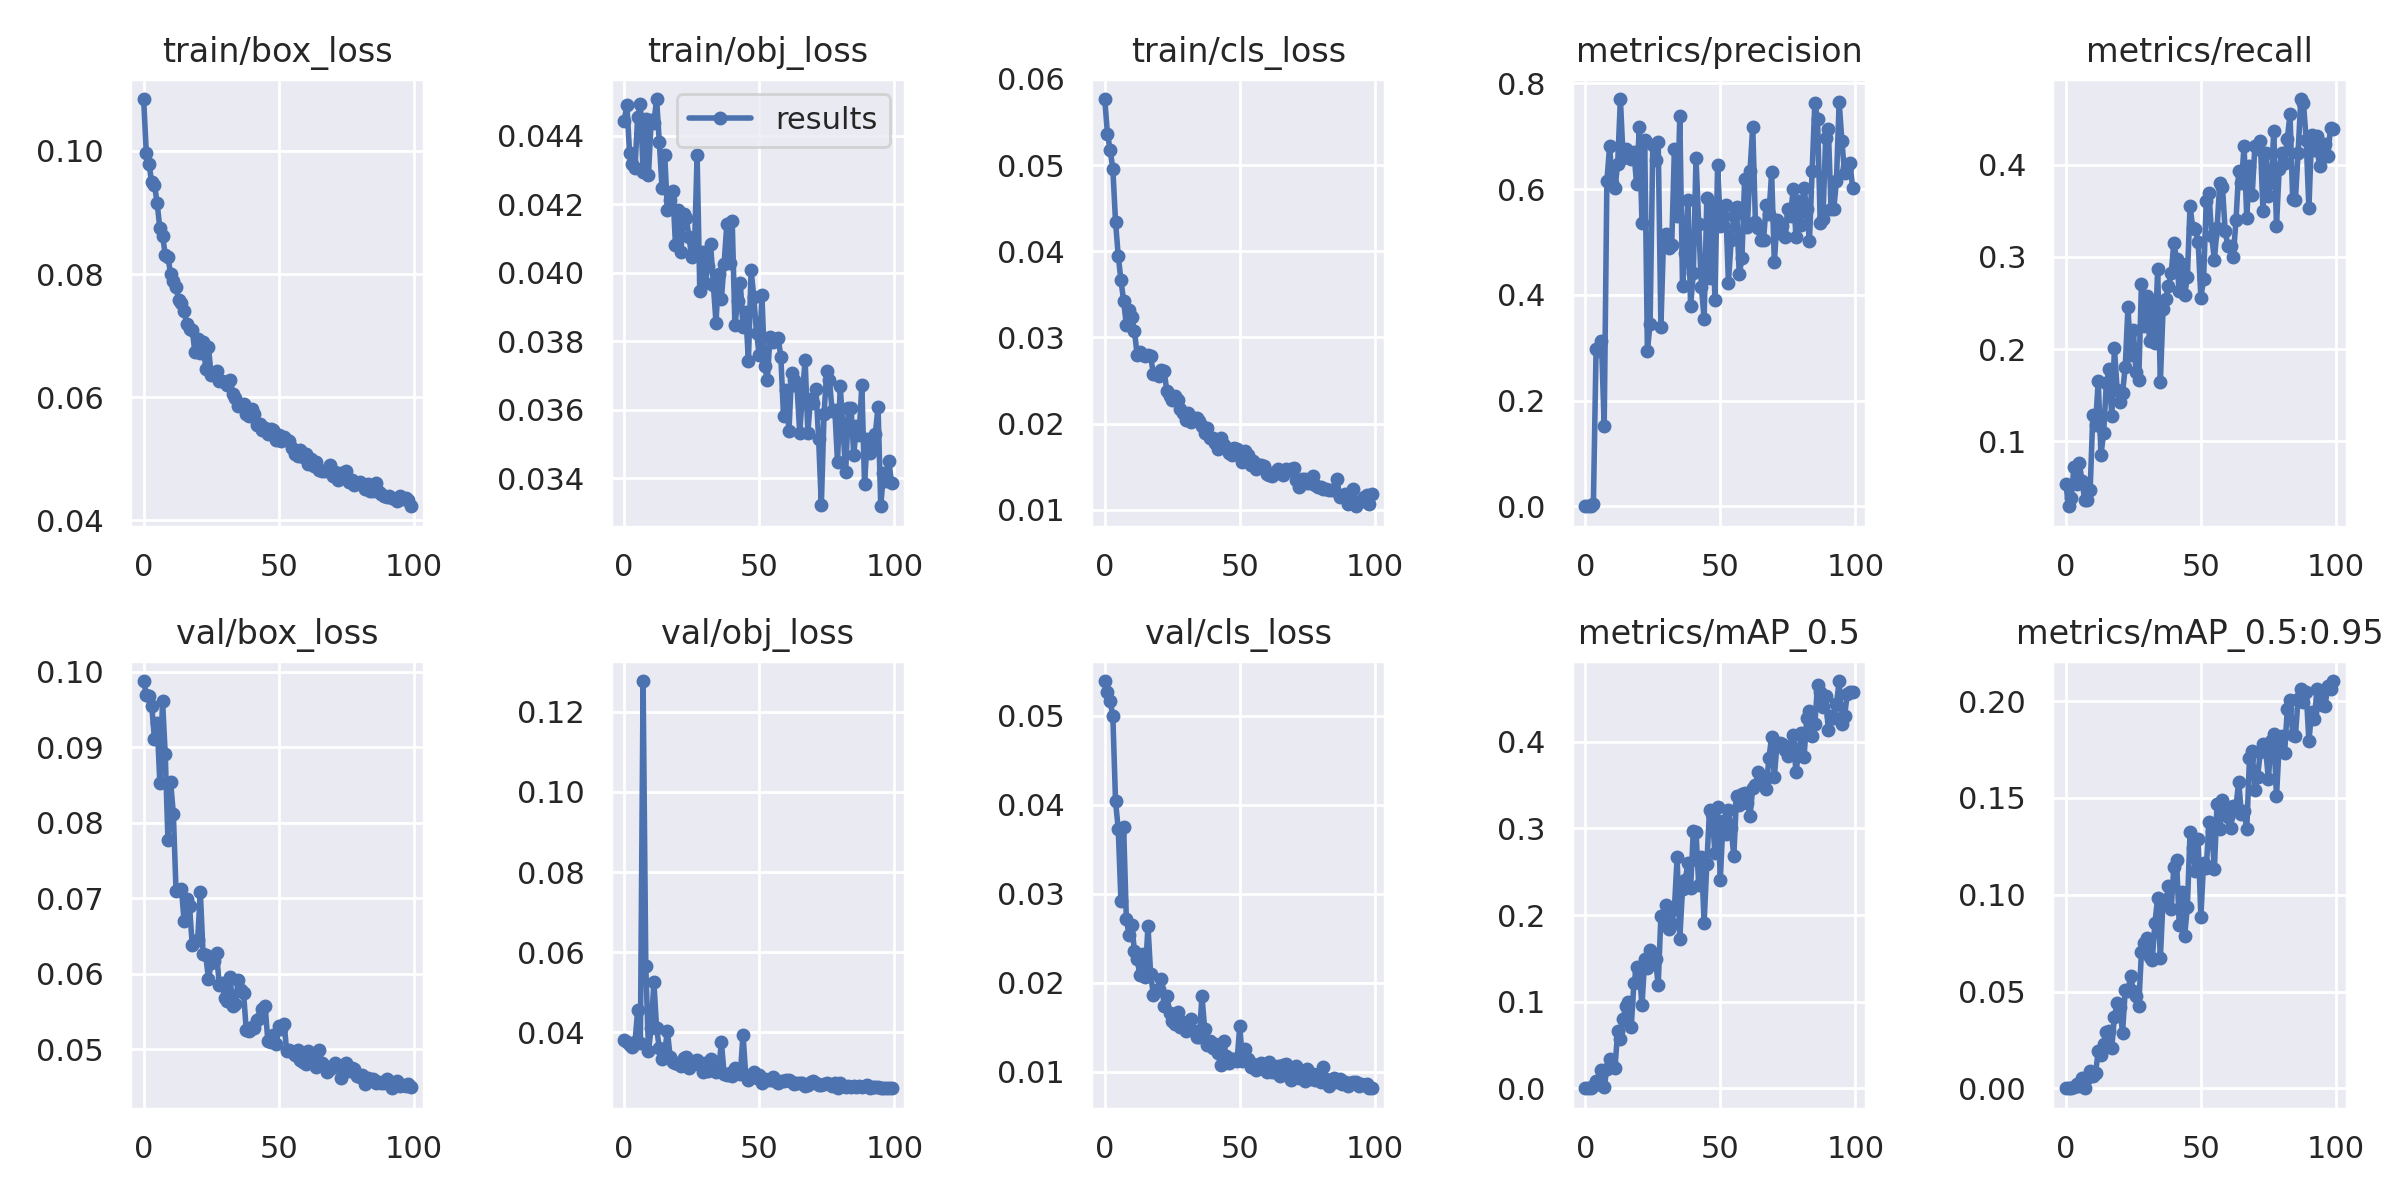

The file beside this chart, header and first rows:
epoch, train/box_loss, train/obj_loss, train/cls_loss, metrics/precision, metrics/recall, metrics/mAP_0.5, metrics/mAP_0.5:0.95, val/box_loss, val/obj_loss, val/cls_loss, x/lr0, x/lr1, x/lr2
0, 0.1084, 0.04443, 0.05767, 0.0002877, 0.05381, 0.0002483, 7.798e-05, 0.0988, 0.03809, 0.05391, 0.073, 0.003, 0.003
1, 0.0996, 0.0449, 0.05367, 0.0001579, 0.02952, 0.0001234, 4.1487e-05, 0.09697, 0.03755, 0.05268, 0.04504, 0.00604, 0.00604
2, 0.09791, 0.0435, 0.05178, 0.0002063, 0.03857, 0.000171, 5.116e-05, 0.09679, 0.03687, 0.0517, 0.01702, 0.009018, 0.009018
3, 0.0949, 0.04317, 0.04958, 0.003697, 0.07172, 0.002549, 0.0004582, 0.09554, 0.03636, 0.05001, 0.009703, 0.009703, 0.009703
4, 0.09453, 0.04306, 0.04343, 0.2974, 0.05367, 0.008527, 0.002144, 0.09115, 0.03747, 0.0404, 0.009703, 0.009703, 0.009703
5, 0.09158, 0.04456, 0.03947, 0.2937, 0.0761, 0.005403, 0.001381, 0.09327, 0.04551, 0.0373, 0.009604, 0.009604, 0.009604
6, 0.08741, 0.04492, 0.03664, 0.312, 0.05666, 0.02175, 0.005158, 0.08533, 0.03738, 0.02922, 0.009505, 0.009505, 0.009505
7, 0.08625, 0.04295, 0.03424, 0.1516, 0.03598, 0.001466, 0.0003084, 0.09616, 0.1277, 0.0375, 0.009406, 0.009406, 0.009406
8, 0.08316, 0.04448, 0.03145, 0.6147, 0.03623, 0.02274, 0.005283, 0.08911, 0.05651, 0.02723, 0.009307, 0.009307, 0.009307
9, 0.08279, 0.04285, 0.0332, 0.6806, 0.0467, 0.03432, 0.009019, 0.0777, 0.03536, 0.02534, 0.009208, 0.009208, 0.009208
10, 0.07998, 0.04446, 0.03233, 0.612, 0.1287, 0.02679, 0.006548, 0.08539, 0.04109, 0.0265, 0.009109, 0.009109, 0.009109
11, 0.07887, 0.04437, 0.03079, 0.6016, 0.1182, 0.02406, 0.00785, 0.08125, 0.05251, 0.02363, 0.00901, 0.00901, 0.00901
12, 0.07793, 0.04507, 0.02795, 0.6482, 0.1658, 0.06614, 0.01922, 0.071, 0.04096, 0.02265, 0.008911, 0.008911, 0.008911
13, 0.07577, 0.04383, 0.02829, 0.7701, 0.08499, 0.05676, 0.01737, 0.07114, 0.03612, 0.02092, 0.008812, 0.008812, 0.008812
14, 0.07529, 0.04248, 0.02795, 0.6591, 0.109, 0.07975, 0.02274, 0.07123, 0.03318, 0.0233, 0.008713, 0.008713, 0.008713
15, 0.07401, 0.04344, 0.02784, 0.6763, 0.1629, 0.09554, 0.02899, 0.06696, 0.03508, 0.02066, 0.008614, 0.008614, 0.008614
16, 0.07185, 0.04183, 0.0279, 0.6656, 0.1779, 0.09911, 0.02953, 0.06999, 0.04036, 0.0264, 0.008515, 0.008515, 0.008515
17, 0.07111, 0.04213, 0.02784, 0.6565, 0.1272, 0.07044, 0.02088, 0.06896, 0.0339, 0.02105, 0.008416, 0.008416, 0.008416
18, 0.07089, 0.04239, 0.02577, 0.6701, 0.2008, 0.1211, 0.0371, 0.06384, 0.03264, 0.01866, 0.008317, 0.008317, 0.008317
19, 0.06727, 0.04081, 0.02578, 0.6097, 0.1558, 0.1397, 0.04388, 0.06437, 0.03237, 0.01911, 0.008218, 0.008218, 0.008218
20, 0.06949, 0.04183, 0.02551, 0.7174, 0.1425, 0.1347, 0.04192, 0.06452, 0.03214, 0.01928, 0.008119, 0.008119, 0.008119
21, 0.06717, 0.04061, 0.02623, 0.5358, 0.1525, 0.09573, 0.02878, 0.07083, 0.03161, 0.02041, 0.00802, 0.00802, 0.00802
22, 0.06896, 0.04171, 0.02609, 0.692, 0.1807, 0.1494, 0.05069, 0.06269, 0.03363, 0.01739, 0.007921, 0.007921, 0.007921
23, 0.06458, 0.04158, 0.02378, 0.2944, 0.2455, 0.1389, 0.05028, 0.06248, 0.03386, 0.01855, 0.007822, 0.007822, 0.007822
24, 0.0681, 0.04105, 0.02315, 0.3451, 0.1939, 0.1591, 0.05796, 0.05933, 0.03117, 0.01662, 0.007723, 0.007723, 0.007723
25, 0.06365, 0.04045, 0.02278, 0.683, 0.2203, 0.1448, 0.05037, 0.06141, 0.03213, 0.01569, 0.007624, 0.007624, 0.007624
26, 0.06399, 0.0406, 0.0232, 0.655, 0.1746, 0.1488, 0.04749, 0.06168, 0.03273, 0.0154, 0.007525, 0.007525, 0.007525
27, 0.06431, 0.04344, 0.02277, 0.6885, 0.1668, 0.1191, 0.0426, 0.06273, 0.03296, 0.01676, 0.007426, 0.007426, 0.007426
28, 0.06268, 0.03947, 0.02173, 0.3393, 0.2708, 0.1991, 0.0705, 0.05858, 0.03175, 0.01505, 0.007327, 0.007327, 0.007327
29, 0.06265, 0.04062, 0.02117, 0.5109, 0.2249, 0.1947, 0.07517, 0.05881, 0.02998, 0.01559, 0.007228, 0.007228, 0.007228
30, 0.06248, 0.0397, 0.02044, 0.5143, 0.2579, 0.2118, 0.0774, 0.05687, 0.03229, 0.01461, 0.007129, 0.007129, 0.007129
31, 0.06192, 0.04019, 0.02123, 0.4886, 0.2083, 0.1844, 0.06802, 0.05636, 0.03026, 0.01501, 0.00703, 0.00703, 0.00703
32, 0.06282, 0.04084, 0.02017, 0.4935, 0.2517, 0.1894, 0.06616, 0.05953, 0.03328, 0.01597, 0.006931, 0.006931, 0.006931
33, 0.06059, 0.03966, 0.02058, 0.6755, 0.2065, 0.2074, 0.08564, 0.05569, 0.03095, 0.01455, 0.006832, 0.006832, 0.006832
34, 0.05986, 0.03855, 0.02061, 0.5492, 0.2868, 0.2666, 0.09847, 0.05598, 0.02997, 0.01388, 0.006733, 0.006733, 0.006733
35, 0.05857, 0.03997, 0.02026, 0.7381, 0.1641, 0.1728, 0.06744, 0.05924, 0.03086, 0.01395, 0.006634, 0.006634, 0.006634
36, 0.05871, 0.03924, 0.01966, 0.4171, 0.2432, 0.2303, 0.09717, 0.05785, 0.03746, 0.01849, 0.006535, 0.006535, 0.006535
37, 0.0589, 0.04026, 0.01886, 0.4781, 0.2539, 0.2398, 0.09517, 0.0575, 0.02959, 0.01488, 0.006436, 0.006436, 0.006436
38, 0.05723, 0.04141, 0.01944, 0.58, 0.2683, 0.2602, 0.1047, 0.05254, 0.02924, 0.01305, 0.006337, 0.006337, 0.006337
39, 0.05687, 0.0403, 0.01826, 0.3789, 0.2821, 0.231, 0.09259, 0.05249, 0.02987, 0.01349, 0.006238, 0.006238, 0.006238
40, 0.05814, 0.04151, 0.01837, 0.4404, 0.3153, 0.2974, 0.1144, 0.05304, 0.02905, 0.0127, 0.006139, 0.006139, 0.006139
41, 0.05733, 0.03846, 0.0177, 0.6586, 0.2972, 0.2962, 0.1177, 0.05282, 0.031, 0.01312, 0.00604, 0.00604, 0.00604
42, 0.0555, 0.03917, 0.01709, 0.5329, 0.2627, 0.2344, 0.08425, 0.05396, 0.03025, 0.01209, 0.005941, 0.005941, 0.005941
43, 0.05572, 0.03971, 0.01833, 0.4149, 0.2926, 0.267, 0.1014, 0.05421, 0.02944, 0.01081, 0.005842, 0.005842, 0.005842
44, 0.0547, 0.03841, 0.01753, 0.3545, 0.2585, 0.1909, 0.07863, 0.05532, 0.03939, 0.01346, 0.005743, 0.005743, 0.005743
45, 0.055, 0.03886, 0.0172, 0.5825, 0.2784, 0.2591, 0.09385, 0.05572, 0.02931, 0.01178, 0.005644, 0.005644, 0.005644
46, 0.05409, 0.03741, 0.01654, 0.4316, 0.3556, 0.3212, 0.1323, 0.05108, 0.02797, 0.01105, 0.005545, 0.005545, 0.005545
47, 0.05488, 0.04008, 0.01638, 0.5724, 0.3308, 0.3165, 0.124, 0.05097, 0.02891, 0.01146, 0.005446, 0.005446, 0.005446
48, 0.05466, 0.03928, 0.01712, 0.3904, 0.3305, 0.2711, 0.1124, 0.05189, 0.02993, 0.0115, 0.005347, 0.005347, 0.005347
49, 0.0531, 0.03824, 0.01707, 0.6463, 0.3162, 0.3251, 0.1286, 0.05076, 0.02855, 0.01124, 0.005248, 0.005248, 0.005248
50, 0.05382, 0.0376, 0.01648, 0.5306, 0.2558, 0.2407, 0.08866, 0.05317, 0.02931, 0.01521, 0.005149, 0.005149, 0.005149
51, 0.0529, 0.03934, 0.0155, 0.5312, 0.2754, 0.3089, 0.1165, 0.05266, 0.02727, 0.01118, 0.00505, 0.00505, 0.00505
52, 0.05359, 0.03728, 0.01682, 0.5706, 0.3607, 0.2939, 0.1139, 0.05341, 0.02826, 0.01253, 0.004951, 0.004951, 0.004951
53, 0.05311, 0.03688, 0.01633, 0.4229, 0.3688, 0.3215, 0.1375, 0.04976, 0.02814, 0.0115, 0.004852, 0.004852, 0.004852
54, 0.05296, 0.03813, 0.01524, 0.5026, 0.3231, 0.3001, 0.1331, 0.04989, 0.02799, 0.01052, 0.004753, 0.004753, 0.004753
55, 0.05176, 0.03799, 0.01564, 0.5486, 0.2966, 0.2677, 0.1132, 0.04964, 0.0288, 0.01094, 0.004654, 0.004654, 0.004654
56, 0.0508, 0.03805, 0.01477, 0.5654, 0.3311, 0.3368, 0.147, 0.04931, 0.02781, 0.01017, 0.004555, 0.004555, 0.004555
57, 0.05052, 0.0381, 0.01523, 0.4388, 0.3803, 0.3265, 0.134, 0.04986, 0.02735, 0.01041, 0.004456, 0.004456, 0.004456
58, 0.05147, 0.03755, 0.01517, 0.4689, 0.3755, 0.3391, 0.1492, 0.04861, 0.02769, 0.01105, 0.004357, 0.004357, 0.004357
59, 0.05032, 0.0358, 0.01506, 0.6185, 0.3278, 0.3407, 0.1421, 0.04837, 0.02792, 0.01028, 0.004258, 0.004258, 0.004258
... 40 more rows
